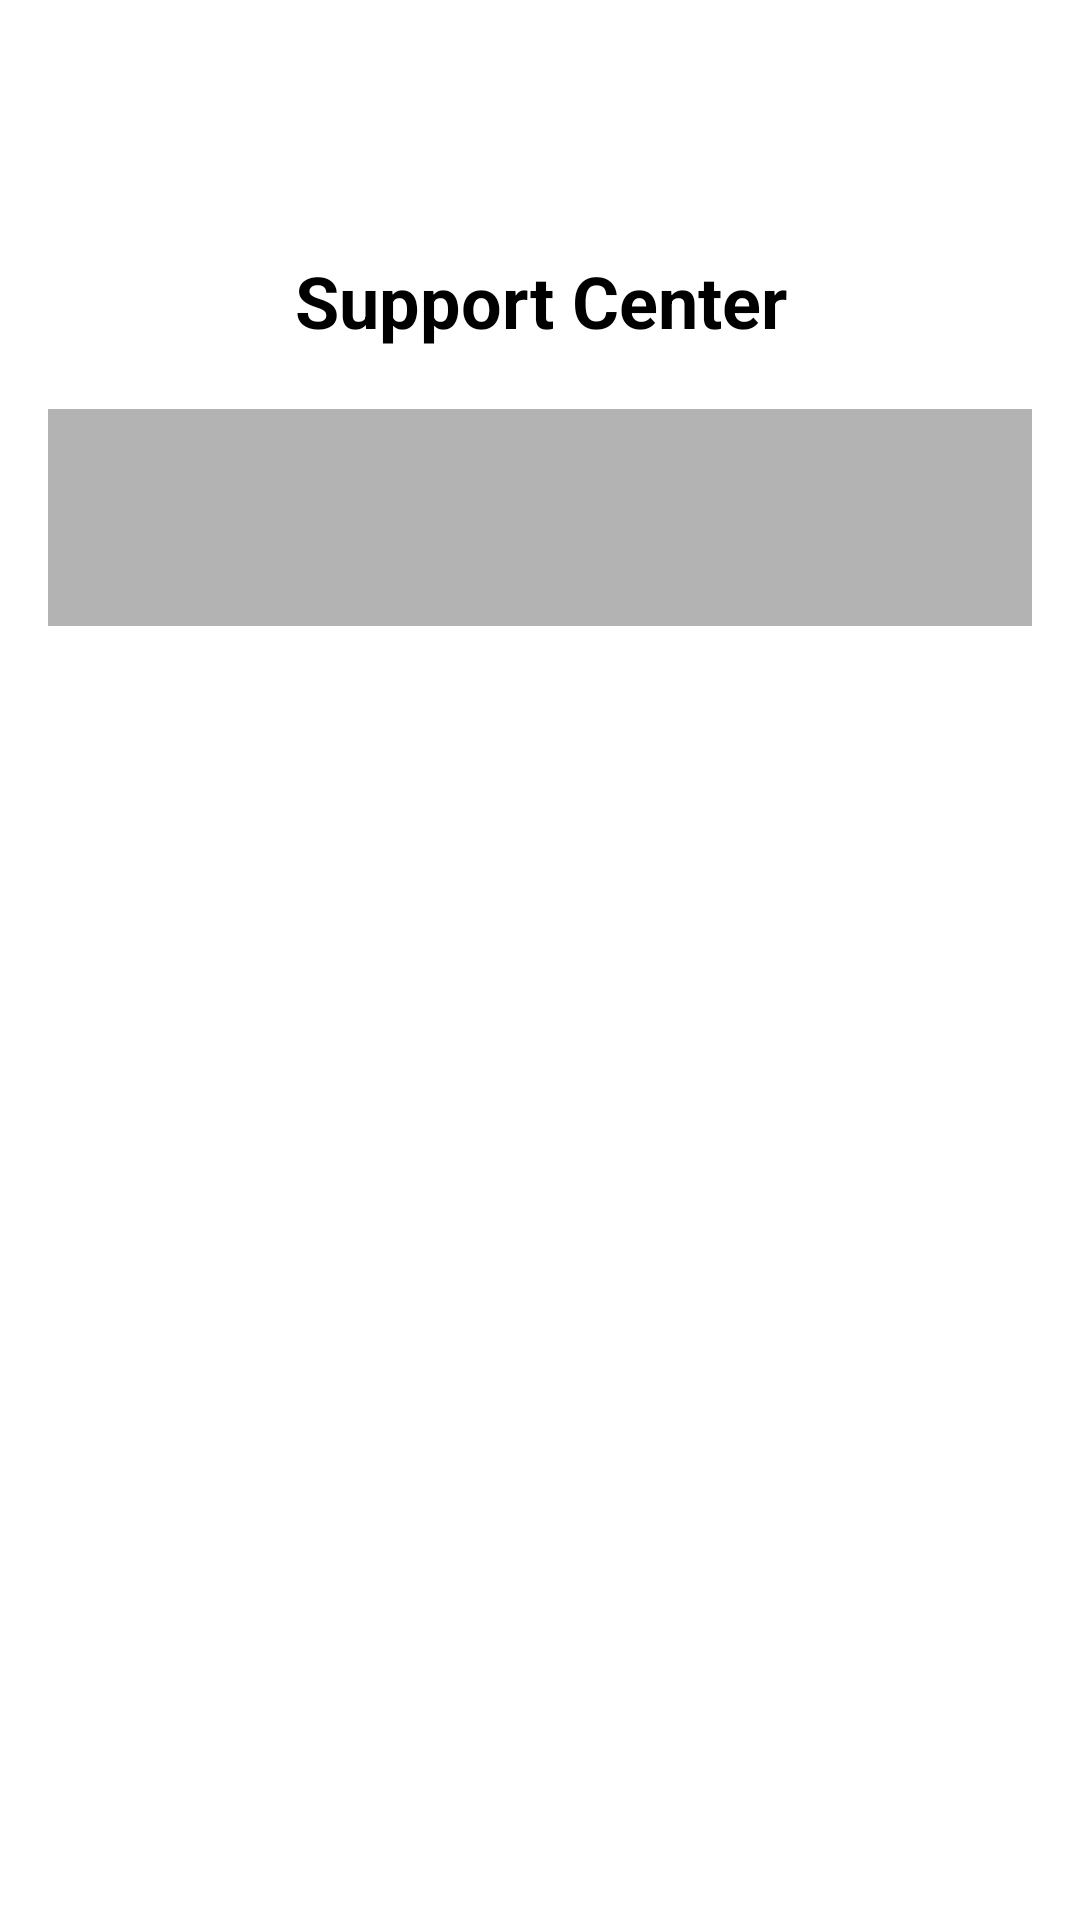

The Android layout XML behind this screen, and the referenced resources:
<!-- AndroidManifest.xml: application theme Theme.GuardianAlertCAPSTONE -->
<!-- res/layout/activity_support_center.xml -->
<?xml version="1.0" encoding="utf-8"?>
<ScrollView xmlns:android="http://schemas.android.com/apk/res/android"
    android:layout_width="match_parent"
    android:layout_height="match_parent"
    android:background="@color/white">

    <LinearLayout
        android:layout_width="match_parent"
        android:layout_height="wrap_content"
        android:orientation="vertical"
        android:padding="16dp">

        <ImageButton
            android:id="@+id/btnBack"
            android:layout_width="48dp"
            android:layout_height="48dp"
            android:src="@drawable/ic_back_arrow"
            android:background="@android:color/transparent"
            android:padding="12dp"
            android:contentDescription="@string/back_button"
            android:layout_marginBottom="20dp"/>

        <TextView
            android:layout_width="match_parent"
            android:layout_height="wrap_content"
            android:text="@string/support_center"
            android:textSize="24sp"
            android:textStyle="bold"
            android:textColor="#000000"
            android:gravity="center"
            android:layout_marginBottom="20dp"/>

        <LinearLayout
            android:id="@+id/deviceContainer"
            android:layout_width="match_parent"
            android:layout_height="wrap_content"
            android:orientation="vertical"
            android:padding="16dp"
            android:background="#B3B3B3"
            android:clickable="true"
            android:focusable="true">

            <TextView
                android:id="@+id/deviceName"
                android:layout_width="wrap_content"
                android:layout_height="wrap_content"
                android:textSize="18sp"
                android:textStyle="bold"
                android:padding="8dp"
                android:textColor="@color/black"/>

            <TextView
                android:id="@+id/instructions"
                android:layout_width="match_parent"
                android:layout_height="wrap_content"
                android:textSize="16sp"
                android:padding="8dp"
                android:visibility="gone"
                android:textColor="@color/black"/>
        </LinearLayout>
    </LinearLayout>
</ScrollView>
<!-- resources referenced by this layout -->
<resources>
  <color name="black">#FF000000</color>
  <color name="white">#FFFFFFFF</color>
  <string name="back_button">Back</string>
  <string name="support_center">Support Center</string>
  <style name="Theme.GuardianAlertCAPSTONE" parent="Theme.MaterialComponents.DayNight.NoActionBar">
          <item name="android:windowFullscreen">true</item>
          <item name="android:windowTranslucentStatus">true</item>
          <item name="android:navigationBarColor">#000000</item>
          <item name="android:fitsSystemWindows">true</item>
          <item name="android:windowBackground">@color/yellow</item>
      </style>
  <color name="yellow">#FFD700</color>
</resources>
